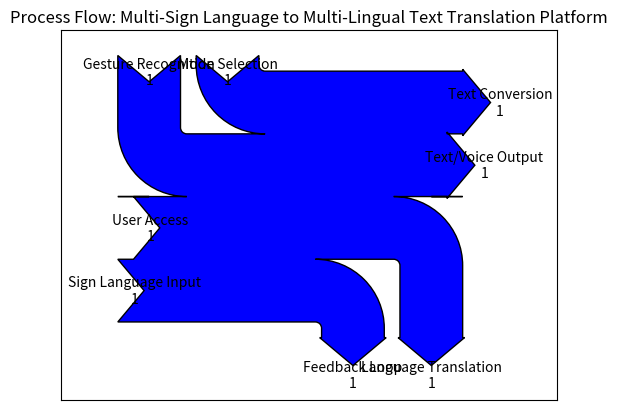

Write the Python code that produced this figure.
import matplotlib.pyplot as plt
from matplotlib.sankey import Sankey

# Create a Sankey diagram to represent the process flow
Sankey(flows=[1, 1, 1, 1, -1, -1, -1, -1],
       labels=['User Access', 'Mode Selection', 'Sign Language Input', 'Gesture Recognition',
               'Text Conversion', 'Language Translation', 'Text/Voice Output', 'Feedback Loop'],
       orientations=[0, 1, 0, 1, 0, -1, 0, -1],
       facecolor='blue').finish()

# Add a title
plt.title('Process Flow: Multi-Sign Language to Multi-Lingual Text Translation Platform')

# Show the plot
plt.show()
